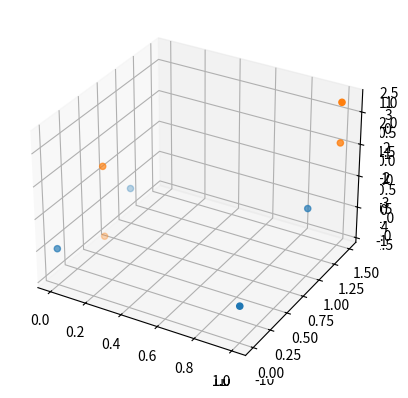

Generate this figure with matplotlib:
# -*- coding: utf-8 -*-
"""
Created on Wed Sep 11 16:08:03 2019

[redacted]
"""

import numpy as np
import matplotlib.pyplot as plt

def projection_matrix(n,v):
    return (np.matmul(v,n.transpose()) - (np.dot(n.transpose(),v))*np.identity(4)).transpose()

tetrahedron = np.array([[0,0,0,1],[1,0,0,1],[0,1,0,1],[1,1,1,1]]).transpose()

"""
The question is presented in cartesian co-ordinates and it has been converted to their
respective homogeneous co-ordinates. Points at infinity have their last co-ordinate 0.
 
"""
# q1) Perspective projection onto the viewplane−x+ 3y+ 2z−4 = 0 from the viewpoint(2,−1,1).

viewplane_q1 = np.array([[-1,3,2,-4]]).transpose()
viewpoint_q1 = np.array([[2,-1,1,1]]).transpose()
print(projection_matrix(viewplane_q1,viewpoint_q1))
print("\n")


tetra_1 = np.matmul(tetrahedron.transpose(),projection_matrix(viewplane_q1,viewpoint_q1))
A_1 = (tetra_1[0]/tetra_1[0][3])[:3]
B_1 = (tetra_1[1]/tetra_1[1][3])[:3]
C_1 = (tetra_1[2]/tetra_1[2][3])[:3]
D_1 = (tetra_1[3]/tetra_1[3][3])[:3]

print(A_1)
print(B_1)
print(C_1)
print(D_1)
print("\n")
ax_1 = plt.axes(projection='3d')
ax_1.scatter3D([0,1,0,1], [0,0,1,1],[0,0,0,1] , cmap='orange')
ax_1.scatter3D([-2.67,-1.5,-0.33,1], [1.33,2.5,1.33,1],[-1.333,-1.333,-0.167,1] , cmap='Blues')


# q2)Perspective projection onto the viewplane 5x−3z+2 = 0 from the viewpoint (1,4,−1)

viewplane_q2 = np.array([[5,0,-3,2]]).transpose()
viewpoint_q2 = np.array([[1,4,-1,1]]).transpose()
print(projection_matrix(viewplane_q2,viewpoint_q2))
print("\n")


tetra_2 = np.matmul(tetrahedron.transpose(),projection_matrix(viewplane_q2,viewpoint_q2))
A_2 = (tetra_2[0]/tetra_2[0][3])[:3]
B_2 = (tetra_2[1]/tetra_2[1][3])[:3]
C_2 = (tetra_2[2]/tetra_2[2][3])[:3]
D_2 = (tetra_2[3]/tetra_2[3][3])[:3]

print(A_2)
print(B_2)
print(C_2)
print(D_2)
print("\n")
ax_2 = plt.axes(projection='3d')
ax_2.scatter3D([0,1,0,1], [0,0,1,1],[0,0,0,1] , cmap='orange')
ax_2.scatter3D([-0.25,1,-0.25,1], [-1,-9.333,0.25,-1],[0.25,2.333,0.25,2.3333] , cmap='Blues')


# q3) Parallel projection onto the viewplane 2y+ 3z+ 4 = 0 in the direction of the vector(1,−2,3).

viewplane_q3 = np.array([[0,2,3,4]]).transpose()
viewpoint_q3 = np.array([[1,-2,3,0]]).transpose()
print(projection_matrix(viewplane_q3,viewpoint_q3))
print("\n")


tetra_3 = np.matmul(tetrahedron.transpose(),projection_matrix(viewplane_q3,viewpoint_q3))
A_3 = (tetra_3[0]/tetra_3[0][3])[:3]
B_3 = (tetra_3[1]/tetra_3[1][3])[:3]
C_3 = (tetra_3[2]/tetra_3[2][3])[:3]
D_3 = (tetra_3[3]/tetra_3[3][3])[:3]

print(A_3)
print(B_3)
print(C_3)
print(D_3)
print("\n")
ax_3 = plt.axes(projection='3d')
ax_3.scatter3D([0,1,0,1], [0,0,1,1],[0,0,0,1] , cmap='orange')
ax_3.scatter3D([-0.8,0.2,-1.2,-0.8], [1.6,1.6,3.4,4.6],[-2.4,-2.4,-3.6,-4.4] , cmap='Blues')


# q4) Parallel projection onto the viewplane 7x−8y+ 5 = 0 in the direction of the vector(0,4,9)

viewplane_q4 = np.array([[7,-8,0,5]]).transpose()
viewpoint_q4 = np.array([[0,4,9,0]]).transpose()
print(projection_matrix(viewplane_q4,viewpoint_q4))
print("\n")


tetra_4 = np.matmul(tetrahedron.transpose(),projection_matrix(viewplane_q4,viewpoint_q4))
A_4 = (tetra_4[0]/tetra_4[0][3])[:3]
B_4 = (tetra_4[1]/tetra_4[1][3])[:3]
C_4 = (tetra_4[2]/tetra_4[2][3])[:3]
D_4 = (tetra_4[3]/tetra_4[3][3])[:3]

print(A_4)
print(B_4)
print(C_4)
print(D_4)
print("\n")
ax_4 = plt.axes(projection='3d')
ax_4.scatter3D([0,1,0,1], [0,0,1,1],[0,0,0,1] , cmap='orange')
ax_4.scatter3D([0,1,0,1], [0.625,1.5,0.625,1.5],[1.40625,3.375,-0.84375,2.125] , cmap='Blues')

